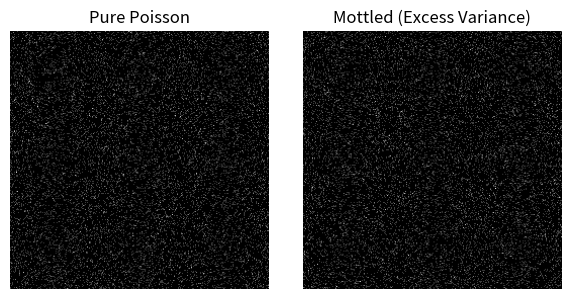

Source code (Python): (Note: this script raises an exception after producing the figure.)
import numpy as np
import matplotlib.pyplot as plt

def generate_fields(mu=0.2, size=256, seed=0):
    np.random.seed(seed)
    pure = np.random.poisson(mu, size=(size, size))
    modulation = 1 + 0.2 * np.random.normal(size=(size, size))
    mottled = np.random.poisson(mu * np.abs(modulation))
    return pure, mottled

def main():
    pure, mottled = generate_fields()
    plt.figure(figsize=(6,3))
    plt.subplot(1,2,1)
    plt.imshow(pure, cmap='gray')
    plt.title("Pure Poisson")
    plt.axis('off')

    plt.subplot(1,2,2)
    plt.imshow(mottled, cmap='gray')
    plt.title("Mottled (Excess Variance)")
    plt.axis('off')

    plt.tight_layout()
    plt.savefig("plots/mottling_demo.png", dpi=300)

if __name__ == "__main__":
    main()